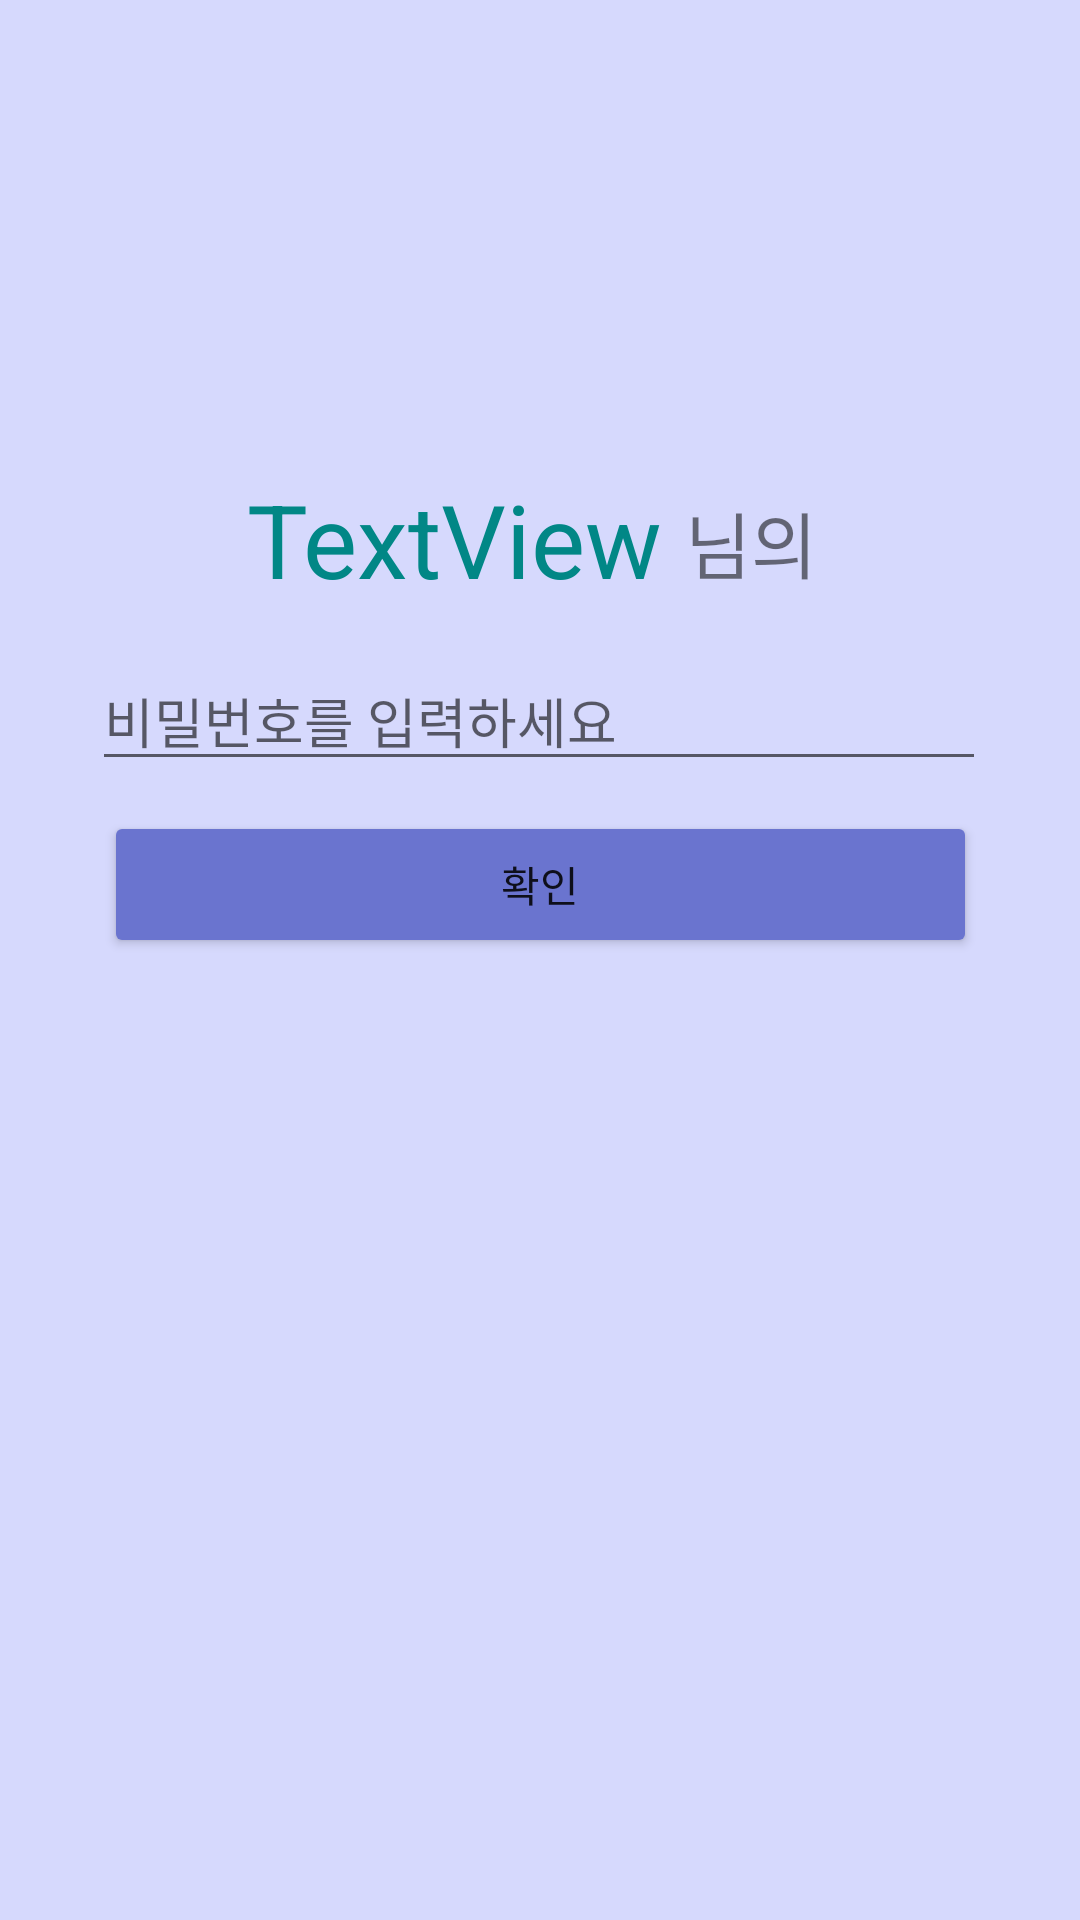

Produce the Android XML layout that renders to this screen, including the resource entries it uses.
<!-- AndroidManifest.xml: application theme Theme.Market -->
<!-- res/layout/activity_checkpassword.xml -->
<?xml version="1.0" encoding="utf-8"?>
<androidx.constraintlayout.widget.ConstraintLayout xmlns:android="http://schemas.android.com/apk/res/android"
    xmlns:app="http://schemas.android.com/apk/res-auto"
    xmlns:tools="http://schemas.android.com/tools"
    android:layout_width="match_parent"
    android:layout_height="match_parent"
    android:background="#A8C1C5FC">

    <Button
        android:id="@+id/check"
        android:layout_width="291dp"
        android:layout_height="49dp"
        android:text="확인"
        app:backgroundTint="#6A74CF"

        app:layout_constraintBottom_toBottomOf="parent"
        app:layout_constraintEnd_toEndOf="parent"
        app:layout_constraintStart_toStartOf="parent"
        app:layout_constraintTop_toBottomOf="@+id/editTextTextPassword"
        app:layout_constraintVertical_bias="0.03" />

    <EditText
        android:id="@+id/editTextTextPassword"
        android:layout_width="298dp"
        android:layout_height="41dp"
        android:ems="10"
        android:hint="비밀번호를 입력하세요"
        android:inputType="textPassword"
        app:layout_constraintBottom_toBottomOf="parent"
        app:layout_constraintEnd_toEndOf="parent"
        app:layout_constraintHorizontal_bias="0.495"
        app:layout_constraintStart_toStartOf="parent"
        app:layout_constraintTop_toTopOf="parent"
        app:layout_constraintVertical_bias="0.366" />

    <TextView
        android:id="@+id/checkpassword_useridview"
        android:layout_width="140dp"
        android:layout_height="46dp"
        android:gravity="center"
        android:text="TextView"
        android:textColor="@color/teal_700"
        android:textSize="34sp"
        app:layout_constraintBottom_toTopOf="@+id/editTextTextPassword"
        app:layout_constraintEnd_toEndOf="parent"
        app:layout_constraintHorizontal_bias="0.369"
        app:layout_constraintStart_toStartOf="parent"
        app:layout_constraintTop_toTopOf="parent"
        app:layout_constraintVertical_bias="0.903" />

    <TextView
        android:id="@+id/textView3"
        android:layout_width="62dp"
        android:layout_height="31dp"
        android:gravity="center_vertical"
        android:text="님의"
        android:textSize="24sp"
        app:layout_constraintBottom_toBottomOf="@+id/checkpassword_useridview"
        app:layout_constraintEnd_toEndOf="parent"
        app:layout_constraintHorizontal_bias="0.09"
        app:layout_constraintStart_toEndOf="@+id/checkpassword_useridview"
        app:layout_constraintTop_toTopOf="@+id/checkpassword_useridview"
        app:layout_constraintVertical_bias="0.416" />
</androidx.constraintlayout.widget.ConstraintLayout>
<!-- resources referenced by this layout -->
<resources>
  <color name="teal_700">#FF018786</color>
  <style name="Theme.Market" parent="Theme.MaterialComponents.DayNight.DarkActionBar">
          
          <item name="colorPrimary">@color/mint</item>
          <item name="colorPrimaryVariant">@color/mint</item>
          <item name="colorOnPrimary">@color/white</item>
          
          <item name="colorSecondary">@color/teal_200</item>
          <item name="colorSecondaryVariant">@color/teal_700</item>
          <item name="colorOnSecondary">@color/black</item>
          
          <item name="android:statusBarColor" tools:targetApi="l">@color/blue</item>
          
      </style>
  <color name="mint">#00BCD4</color>
  <color name="white">#FFFFFFFF</color>
  <color name="teal_200">#FF03DAC5</color>
  <color name="black">#FF000000</color>
  <color name="blue">#0097AA</color>
</resources>
